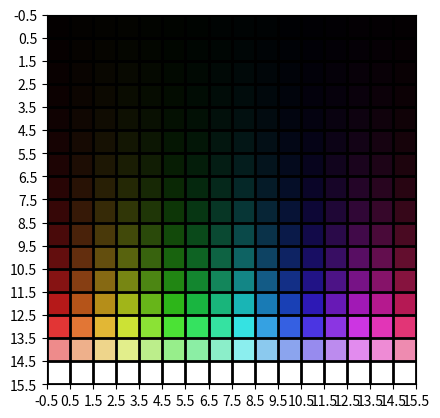

Write Python code to recreate this figure.
#!/bin/python3

import matplotlib.pyplot as plt
from matplotlib import colors
import numpy as np
import colorsys

n_i = 16
n_c = 16
rs, gs, bs = [], [], []
data = np.empty((n_i,n_c,3), dtype=np.uint8)
for i in range(n_i):
    for c in range(n_c):
        r, g, b = colorsys.hls_to_rgb(float(c)/n_c, float(1.35**(i+1))/(1.35**n_i), 0.75)
        rs.append(int(r*255))
        gs.append(int(g*255))
        bs.append(int(b*255))
        data[i,c,:] = (rs[-1], gs[-1], bs[-1])

print(rs)
print(gs)
print(bs)

fig, ax = plt.subplots()
ax.imshow(data)

# draw gridlines
ax.grid(which='major', axis='both', linestyle='-', color='k', linewidth=2)
ax.set_xticks(np.arange(-.5, 16, 1));
ax.set_yticks(np.arange(-.5, 16, 1));

plt.show()
